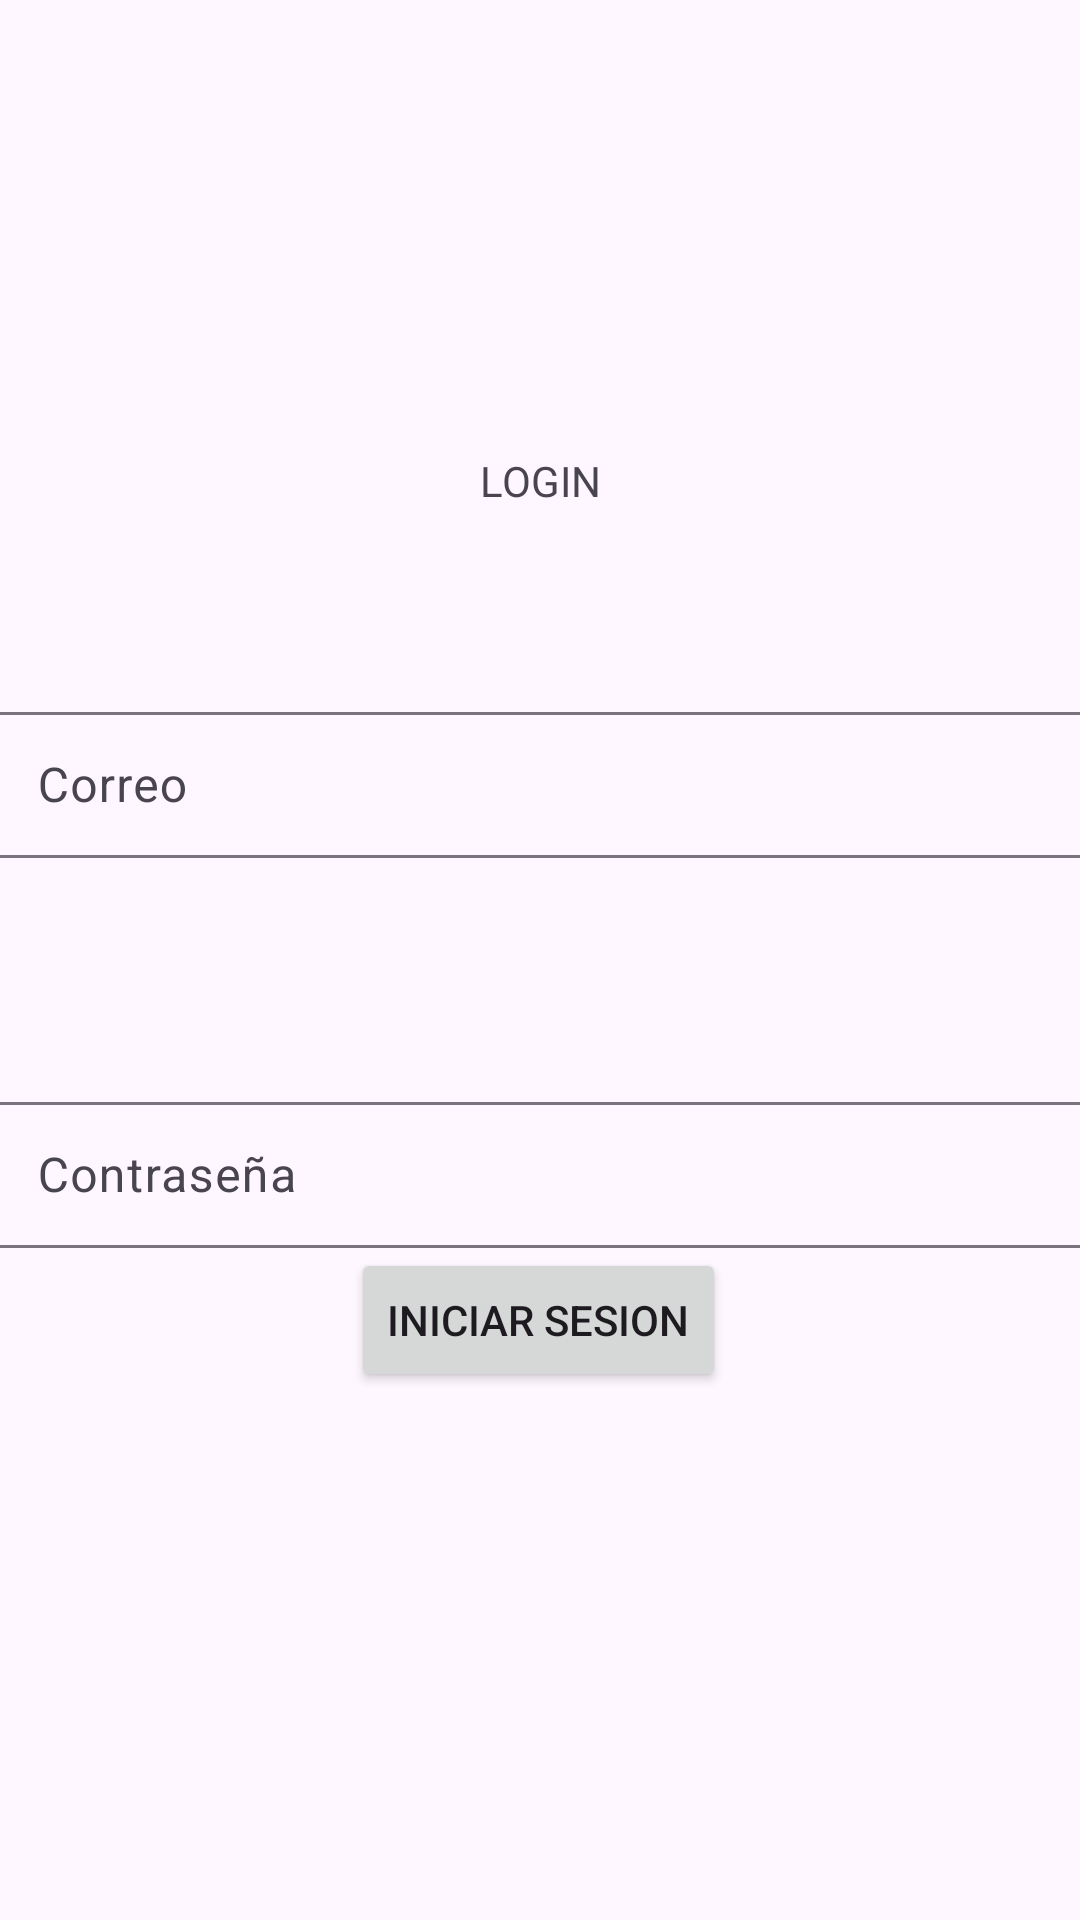

The Android layout XML behind this screen, and the referenced resources:
<!-- AndroidManifest.xml: application theme Theme.Lab7_iot -->
<!-- res/layout/activity_login.xml -->
<?xml version="1.0" encoding="utf-8"?>
<androidx.constraintlayout.widget.ConstraintLayout xmlns:android="http://schemas.android.com/apk/res/android"
    xmlns:app="http://schemas.android.com/apk/res-auto"
    xmlns:tools="http://schemas.android.com/tools"
    android:layout_width="match_parent"
    android:layout_height="match_parent"
    tools:context=".LoginActivity">

    <TextView
        android:id="@+id/idLogin"
        android:layout_width="77dp"
        android:layout_height="42dp"
        android:layout_marginTop="140dp"
        android:layout_marginBottom="16dp"
        android:text="LOGIN"
        android:textAlignment="center"
        app:layout_constraintBottom_toTopOf="@+id/textInputLayoutCorreo"
        app:layout_constraintEnd_toEndOf="parent"
        app:layout_constraintStart_toStartOf="parent"
        app:layout_constraintTop_toTopOf="parent"
        app:layout_constraintVertical_bias="0.318" />

    <com.google.android.material.textfield.TextInputLayout
        android:id="@+id/textInputLayoutCorreo"
        android:layout_width="368dp"
        android:layout_height="54dp"
        android:layout_marginBottom="76dp"
        app:layout_constraintBottom_toTopOf="@+id/textInputLayoutContrasena"
        app:layout_constraintEnd_toEndOf="@+id/textInputLayoutContrasena"
        app:layout_constraintHorizontal_bias="0.0"
        app:layout_constraintStart_toStartOf="@+id/textInputLayoutContrasena">

        <com.google.android.material.textfield.TextInputEditText
            android:layout_width="match_parent"
            android:layout_height="wrap_content"
            android:hint="Correo" />
    </com.google.android.material.textfield.TextInputLayout>

    <com.google.android.material.textfield.TextInputLayout
        android:id="@+id/textInputLayoutContrasena"
        android:layout_width="368dp"
        android:layout_height="54dp"
        app:layout_constraintBottom_toTopOf="@+id/button2"
        app:layout_constraintEnd_toEndOf="parent"
        app:layout_constraintStart_toStartOf="parent">

        <com.google.android.material.textfield.TextInputEditText
            android:layout_width="match_parent"
            android:layout_height="wrap_content"
            android:hint="Contraseña" />
    </com.google.android.material.textfield.TextInputLayout>

    <Button
        android:id="@+id/button2"
        android:layout_width="wrap_content"
        android:layout_height="wrap_content"
        android:layout_marginBottom="176dp"
        android:text="Iniciar Sesion"
        app:layout_constraintBottom_toBottomOf="parent"
        app:layout_constraintEnd_toEndOf="parent"
        app:layout_constraintHorizontal_bias="0.498"
        app:layout_constraintStart_toStartOf="parent" />

</androidx.constraintlayout.widget.ConstraintLayout>
<!-- resources referenced by this layout -->
<resources>
  <style name="Theme.Lab7_iot" parent="Base.Theme.Lab7_iot" />
  <style name="Base.Theme.Lab7_iot" parent="Theme.Material3.DayNight.NoActionBar">
          
          
      </style>
</resources>
